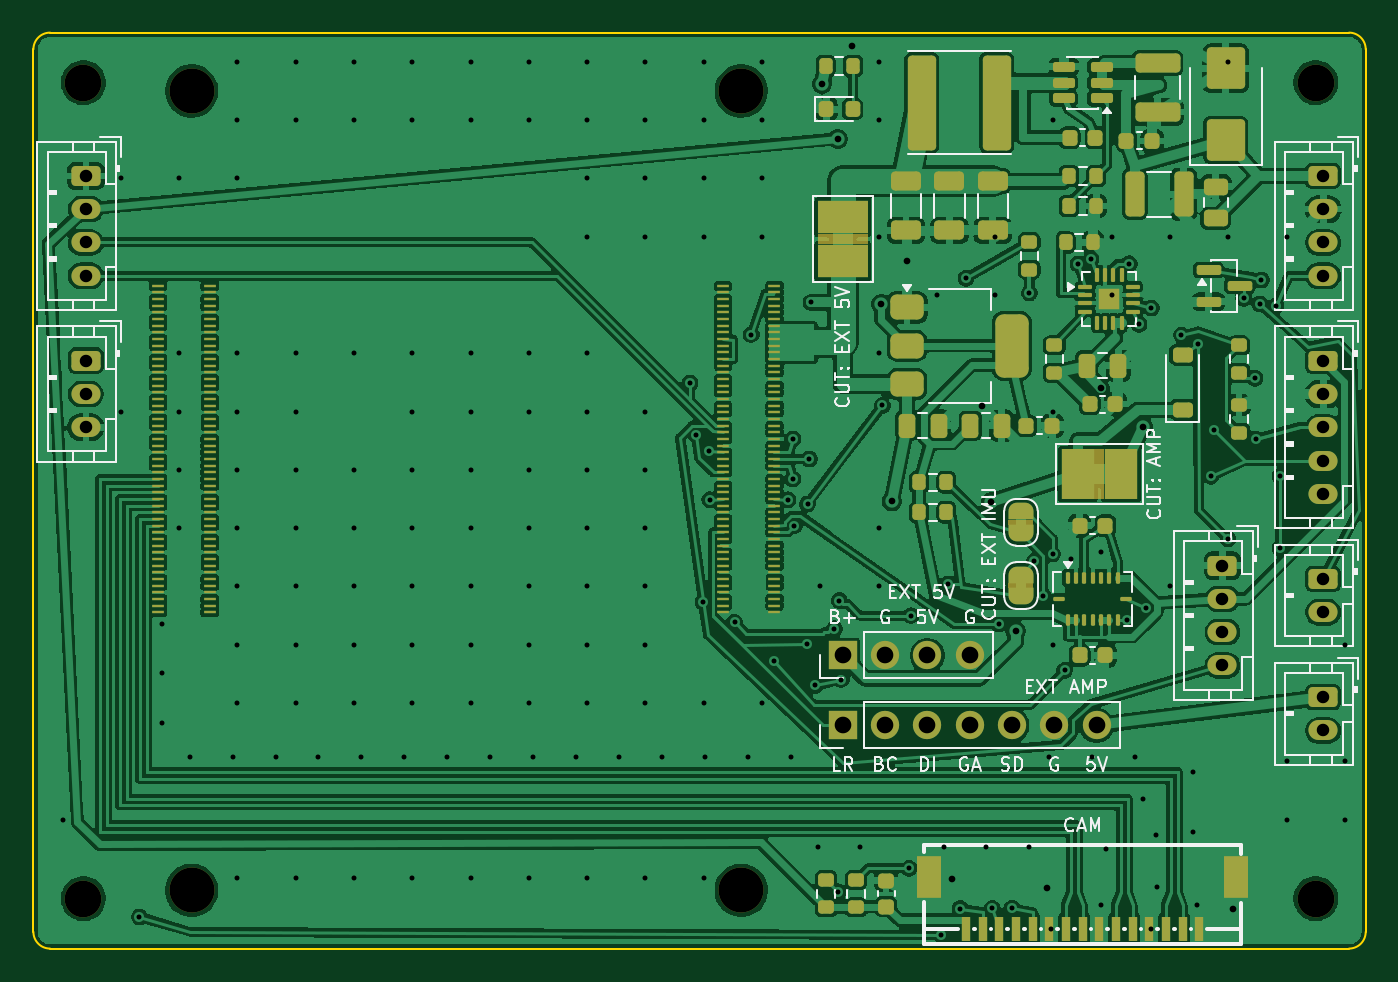
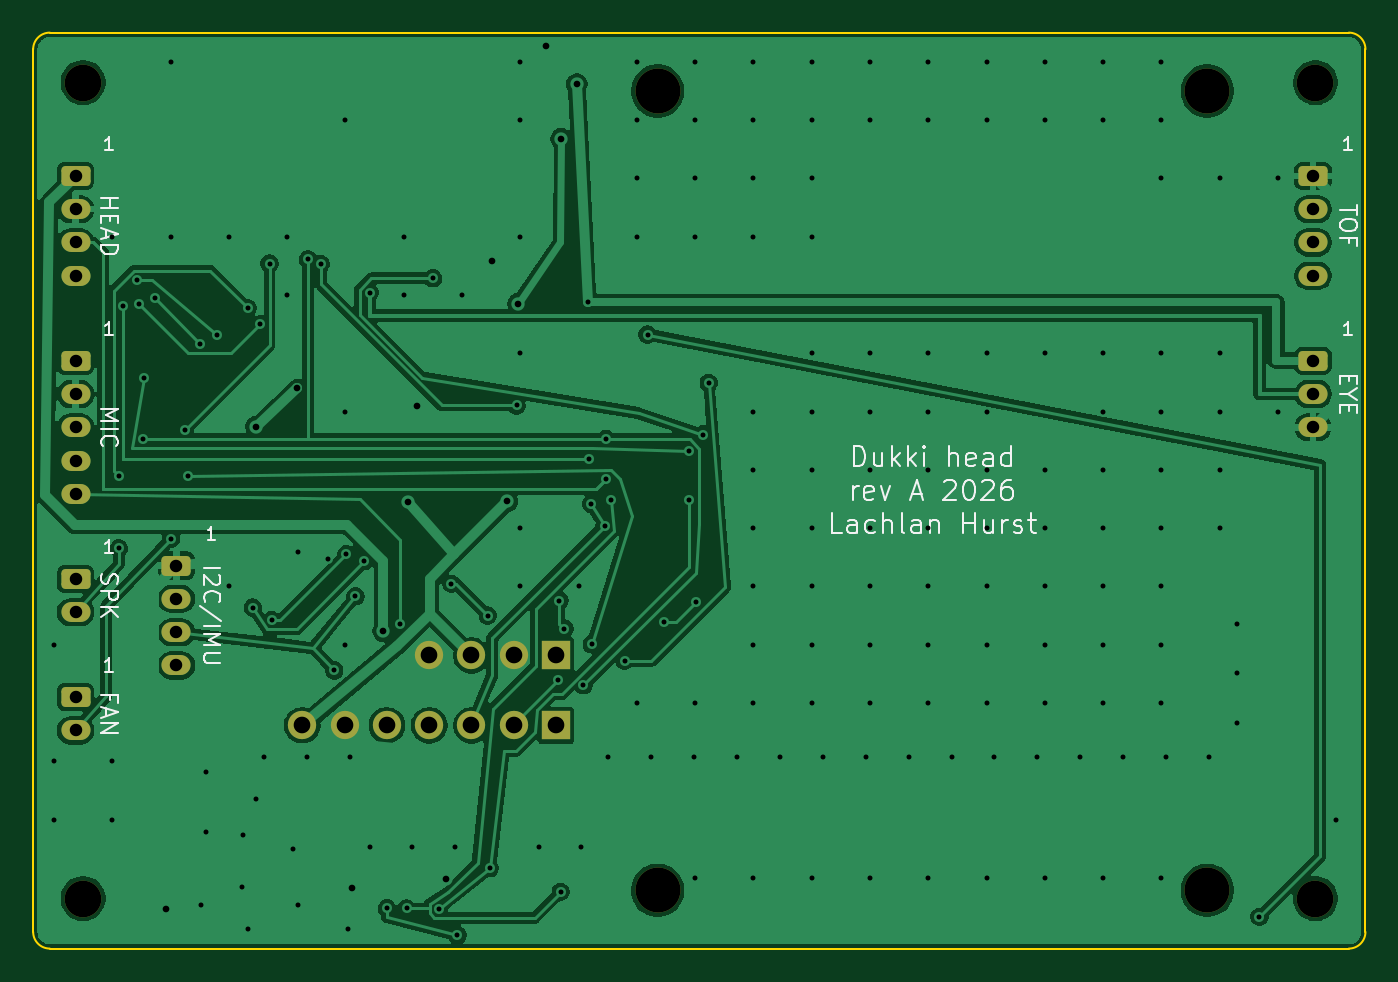
Circuit board: 11 layer files. Board 80.0 x 55.0 mm.
- bottom_copper: head-B_Cu.gbl (111095 bytes)
- bottom_mask: head-B_Mask.gbs (2792 bytes)
- paste: head-B_Paste.gbp (527 bytes)
- bottom_silk: head-B_Silkscreen.gbo (23082 bytes)
- outline: head-Edge_Cuts.gm1 (969 bytes)
- top_copper: head-F_Cu.gtl (484745 bytes)
- top_mask: head-F_Mask.gts (16193 bytes)
- paste: head-F_Paste.gtp (12609 bytes)
- top_silk: head-F_Silkscreen.gto (55630 bytes)
- drill: head-NPTH.drl (514 bytes)
- drill: head-PTH.drl (4009 bytes)

=== bottom_copper: head-B_Cu.gbl (111095 bytes, source omitted) ===
=== bottom_mask: head-B_Mask.gbs (2792 bytes, source withheld) ===
=== paste: head-B_Paste.gbp ===
G04 #@! TF.GenerationSoftware,KiCad,Pcbnew,10.0.6-10.0.6~ubuntu26.04.1*
G04 #@! TF.CreationDate,2026-10-14T09:42:23+11:00*
G04 #@! TF.ProjectId,head,68656164-2e6b-4696-9361-645f70636258,rev?*
G04 #@! TF.SameCoordinates,Original*
G04 #@! TF.FileFunction,Paste,Bot*
G04 #@! TF.FilePolarity,Positive*
%FSLAX46Y46*%
G04 Gerber Fmt 4.6, Leading zero omitted, Abs format (unit mm)*
G04 Created by KiCad (PCBNEW 10.0.6-10.0.6~ubuntu26.04.1) date 2026-10-14 09:42:23*
%MOMM*%
%LPD*%
G01*
G04 APERTURE LIST*
G04 APERTURE END LIST*
M02*

=== bottom_silk: head-B_Silkscreen.gbo (23082 bytes, source omitted) ===
=== outline: head-Edge_Cuts.gm1 ===
G04 #@! TF.GenerationSoftware,KiCad,Pcbnew,10.0.6-10.0.6~ubuntu26.04.1*
G04 #@! TF.CreationDate,2026-10-14T09:42:23+11:00*
G04 #@! TF.ProjectId,head,68656164-2e6b-4696-9361-645f70636258,rev?*
G04 #@! TF.SameCoordinates,Original*
G04 #@! TF.FileFunction,Profile,NP*
%FSLAX46Y46*%
G04 Gerber Fmt 4.6, Leading zero omitted, Abs format (unit mm)*
G04 Created by KiCad (PCBNEW 10.0.6-10.0.6~ubuntu26.04.1) date 2026-10-14 09:42:23*
%MOMM*%
%LPD*%
G01*
G04 APERTURE LIST*
G04 #@! TA.AperFunction,Profile*
%ADD10C,0.100000*%
G04 #@! TD*
G04 APERTURE END LIST*
D10*
X0Y54000000D02*
G75*
G02*
X1000000Y55000000I1000000J0D01*
G01*
X0Y1000000D02*
X0Y54000000D01*
X1000000Y55000000D02*
X79000000Y55000000D01*
X1000000Y0D02*
G75*
G02*
X0Y1000000I0J1000000D01*
G01*
X79000000Y55000000D02*
G75*
G02*
X80000000Y54000000I0J-1000000D01*
G01*
X79000000Y0D02*
X1000000Y0D01*
X80000000Y54000000D02*
X80000000Y1000000D01*
X80000000Y1000000D02*
G75*
G02*
X79000000Y0I-1000000J0D01*
G01*
M02*

=== top_copper: head-F_Cu.gtl (484745 bytes, source omitted) ===
=== top_mask: head-F_Mask.gts (16193 bytes, source omitted) ===
=== paste: head-F_Paste.gtp (12609 bytes, source omitted) ===
=== top_silk: head-F_Silkscreen.gto (55630 bytes, source omitted) ===
=== drill: head-NPTH.drl ===
M48
; DRILL file KiCad 10.0.6-10.0.6~ubuntu26.04.1 date 2026-10-14T09:42:23
; FORMAT={-:-/ absolute / metric / decimal}
; #@! TF.CreationDate,2026-10-14T09:42:23+11:00
; #@! TF.GenerationSoftware,Kicad,Pcbnew,10.0.6-10.0.6~ubuntu26.04.1
; #@! TF.FileFunction,NonPlated,1,2,NPTH
FMAT,2
METRIC
; #@! TA.AperFunction,NonPlated,NPTH,ComponentDrill
T1C2.200
; #@! TA.AperFunction,NonPlated,NPTH,ComponentDrill
T2C2.700
%
G90
G05
T1
X3.0Y52.0
X3.0Y3.0
X77.0Y52.0
X77.0Y3.0
T2
X9.5Y51.5
X9.5Y3.5
X42.5Y51.5
X42.5Y3.5
M30

=== drill: head-PTH.drl ===
M48
; DRILL file KiCad 10.0.6-10.0.6~ubuntu26.04.1 date 2026-10-14T09:42:23
; FORMAT={-:-/ absolute / metric / decimal}
; #@! TF.CreationDate,2026-10-14T09:42:23+11:00
; #@! TF.GenerationSoftware,Kicad,Pcbnew,10.0.6-10.0.6~ubuntu26.04.1
; #@! TF.FileFunction,Plated,1,2,PTH
FMAT,2
METRIC
; #@! TA.AperFunction,Plated,PTH,ViaDrill
T1C0.300
; #@! TA.AperFunction,Plated,PTH,ViaDrill
T2C0.400
; #@! TA.AperFunction,Plated,PTH,ComponentDrill
T3C0.750
; #@! TA.AperFunction,Plated,PTH,ComponentDrill
T4C1.000
%
G90
G05
T1
X1.75Y7.75
X5.25Y46.25
X5.25Y32.25
X6.364Y1.901
X7.7Y19.48
X7.7Y16.52
X7.7Y13.56
X8.75Y46.25
X8.75Y35.75
X8.75Y32.25
X8.75Y28.75
X8.75Y25.25
X9.379Y11.5
X11.958Y11.5
X12.25Y53.25
X12.25Y49.75
X12.25Y46.25
X12.25Y35.75
X12.25Y32.25
X12.25Y28.75
X12.25Y25.25
X12.25Y21.75
X12.25Y18.25
X12.25Y14.75
X12.25Y4.25
X14.537Y11.5
X15.75Y53.25
X15.75Y49.75
X15.75Y35.75
X15.75Y32.25
X15.75Y28.75
X15.75Y25.25
X15.75Y21.75
X15.75Y18.25
X15.75Y14.75
X15.75Y4.25
X17.117Y11.5
X19.25Y53.25
X19.25Y49.75
X19.25Y35.75
X19.25Y28.75
X19.25Y25.25
X19.25Y21.75
X19.25Y18.25
X19.25Y14.75
X19.25Y4.25
X19.696Y11.5
X22.275Y11.5
X22.75Y53.25
X22.75Y49.75
X22.75Y35.75
X22.75Y32.25
X22.75Y28.75
X22.75Y25.25
X22.75Y21.75
X22.75Y18.25
X22.75Y14.75
X22.75Y4.25
X24.854Y11.5
X26.25Y53.25
X26.25Y49.75
X26.25Y35.75
X26.25Y32.25
X26.25Y28.75
X26.25Y25.25
X26.25Y21.75
X26.25Y18.25
X26.25Y14.75
X26.25Y4.25
X27.433Y11.5
X29.75Y53.25
X29.75Y49.75
X29.75Y35.75
X29.75Y32.25
X29.75Y28.75
X29.75Y25.25
X29.75Y21.75
X29.75Y18.25
X29.75Y14.75
X29.75Y4.25
X30.012Y11.5
X32.592Y11.5
X33.25Y53.25
X33.25Y49.75
X33.25Y46.25
X33.25Y42.75
X33.25Y35.75
X33.25Y32.25
X33.25Y28.75
X33.25Y25.25
X33.25Y21.75
X33.25Y18.25
X33.25Y14.75
X33.25Y4.25
X35.171Y11.5
X36.75Y53.25
X36.75Y49.75
X36.75Y46.25
X36.75Y42.75
X36.75Y32.25
X36.75Y28.75
X36.75Y25.25
X36.75Y21.75
X36.75Y18.25
X36.75Y14.75
X36.75Y4.25
X37.75Y11.5
X39.433Y33.969
X39.786Y30.866
X40.2Y20.8
X40.25Y53.25
X40.25Y49.75
X40.25Y46.25
X40.25Y42.75
X40.25Y14.75
X40.25Y4.25
X40.329Y11.5
X40.596Y29.85
X40.614Y26.95
X42.1Y19.6
X42.908Y11.5
X43.101Y36.872
X43.75Y53.25
X43.75Y49.75
X43.75Y46.25
X43.75Y42.75
X43.75Y14.75
X44.479Y17.273
X45.318Y26.95
X45.487Y11.5
X45.6Y30.6
X45.6Y28.2
X45.691Y25.402
X46.461Y18.278
X46.483Y26.698
X46.6Y29.4
X46.7Y38.8
X46.958Y15.812
X47.091Y6.1
X47.25Y21.75
X48.1Y19.2
X48.32Y3.406
X48.4Y20.9
X48.505Y16.149
X49.626Y6.1
X50.75Y53.25
X50.75Y49.75
X50.75Y42.75
X50.75Y35.75
X50.75Y25.25
X50.75Y21.75
X50.975Y32.614
X52.571Y4.828
X52.7Y20.0
X54.25Y39.25
X54.526Y0.811
X54.696Y6.1
X54.9Y21.9
X55.648Y2.405
X55.991Y40.253
X57.23Y6.1
X57.571Y2.412
X57.75Y42.75
X57.75Y39.25
X57.963Y19.486
X58.755Y2.423
X59.765Y6.1
X59.8Y39.375
X60.109Y23.259
X60.65Y21.154
X60.962Y11.5
X61.1Y1.2
X61.194Y23.685
X61.25Y49.75
X61.25Y32.25
X61.25Y18.25
X61.925Y16.704
X62.3Y23.412
X62.73Y41.114
X63.5Y41.387
X63.542Y11.5
X64.1Y23.812
X64.1Y2.6
X64.4Y6.0
X64.75Y42.75
X64.75Y39.25
X65.672Y19.731
X65.805Y41.128
X66.121Y11.5
X66.395Y37.487
X66.6Y9.0
X66.808Y20.477
X67.1Y1.2
X67.128Y38.458
X67.4Y6.8
X67.457Y3.716
X68.25Y42.75
X68.25Y21.75
X68.938Y36.831
X69.6Y10.6
X69.6Y7.0
X69.9Y2.6
X69.955Y36.319
X70.698Y28.365
X70.878Y31.161
X71.724Y24.606
X71.75Y53.25
X71.75Y42.75
X72.682Y39.047
X73.343Y34.252
X73.4Y30.6
X73.641Y38.71
X73.742Y40.15
X74.6Y38.6
X74.851Y28.365
X74.853Y24.046
X75.25Y42.75
X75.25Y11.25
X75.25Y7.75
X78.75Y18.25
X78.75Y11.25
X78.75Y7.75
T2
X47.36Y51.91
X48.296Y48.619
X49.183Y54.183
X50.89Y38.712
X51.54Y26.858
X52.45Y41.308
X55.186Y4.198
X56.968Y32.582
X57.496Y26.806
X58.984Y19.063
X60.834Y3.655
X64.134Y33.656
X66.6Y31.347
X72.003Y2.402
T3
X3.15Y46.4
X3.15Y44.4
X3.15Y42.4
X3.15Y40.4
X3.15Y35.3
X3.15Y33.3
X3.15Y31.3
X71.4Y23.0
X71.4Y21.0
X71.4Y19.0
X71.4Y17.0
X77.45Y46.4
X77.45Y44.4
X77.45Y42.4
X77.45Y40.4
X77.45Y35.3
X77.45Y33.3
X77.45Y31.3
X77.45Y29.3
X77.45Y27.3
X77.45Y22.2
X77.45Y20.2
X77.45Y15.1
X77.45Y13.1
T4
X48.6Y17.6
X48.6Y13.4
X51.14Y17.6
X51.14Y13.4
X53.68Y17.6
X53.68Y13.4
X56.22Y17.6
X56.22Y13.4
X58.76Y13.4
X61.3Y13.4
X63.84Y13.4
M30
